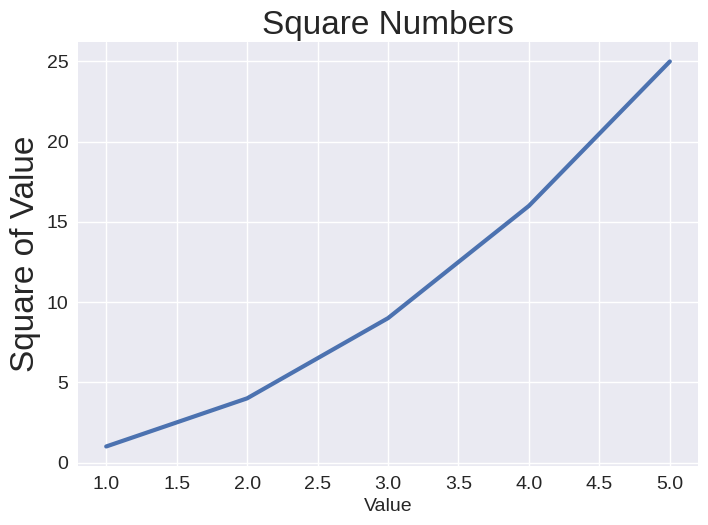

This chart was generated by the following Python code:
import matplotlib.pyplot as plt

input_values = [1, 2, 3, 4, 5]
squares = [1, 4, 9, 16, 25]

plt.style.use('seaborn-v0_8')
fig, ax = plt.subplots()
ax.plot(input_values, squares, linewidth=3)

# 设置图的标题并给坐标轴加上标签
ax.set_title("Square Numbers", fontsize=24)
ax.set_xlabel("Value", fontsize=14)
ax.set_ylabel("Square of Value", fontsize=24)

# 设置刻度标记的样式
ax.tick_params(labelsize=14)

plt.show()